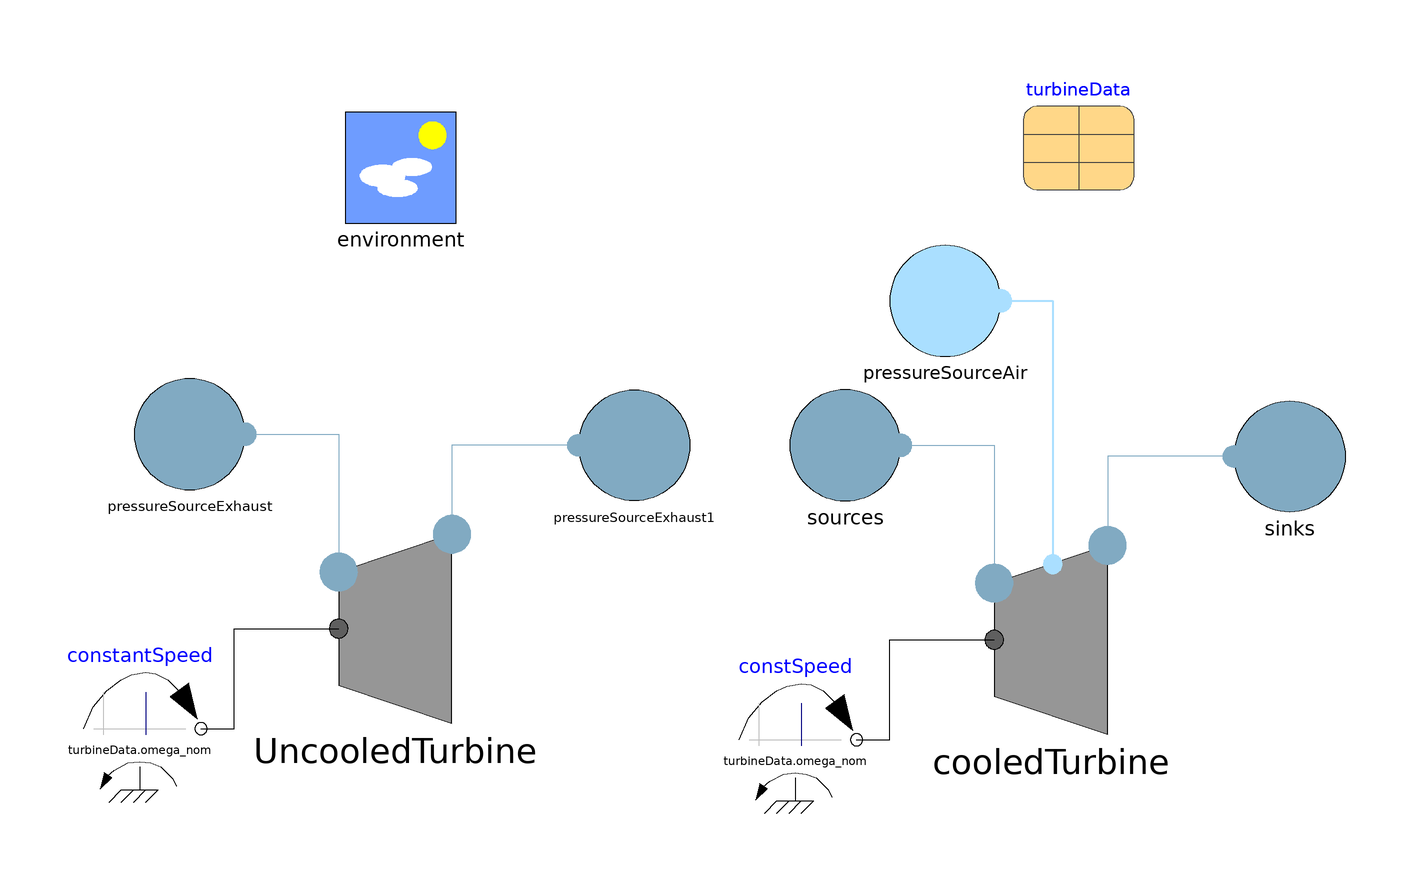

The Modelica model whose source follows is shown above as a component diagram (icons at their Placement, wires along their Line points).

model TestCooledVSUncooledTurbine
      extends Modelica.Icons.Example;
      inner Components.Environment environment annotation (
        Placement(visible = true, transformation(origin = {-70, 70}, extent = {{-10, -10}, {10, 10}}, rotation = 0)));
      BasicAeroEngines.Components.CooledTurbine cooledTurbine(                      CoolingTechRot = {3, 2, 2, 1}, CoolingTechStat = {3, 2, 2, 1}, Nstages = 4, Nstages_Bleeds = {2, 4}, Xi_cool_rot = {0.04, 0.01, 0, 0}, Xi_cool_stat = {0.06, 0.02, 0, 0}, data = turbineData,
        redeclare
          BasicAeroEngines.Components.TurbineCoolingModel.FixedCoolingFraction
          StatorCooling[cooledTurbine.Nstages](coolingFraction=cooledTurbine.Xi_cool_stat),

        redeclare
          BasicAeroEngines.Components.TurbineCoolingModel.FixedCoolingFraction
          RotorCooling[cooledTurbine.Nstages](coolingFraction=cooledTurbine.Xi_cool_rot))
                                                                                                                                                                                                                annotation (
        Placement(visible = true, transformation(origin = {47, -15}, extent = {{-17, -17}, {17, 17}}, rotation = 0)));
      BasicAeroEngines.Components.PressureSourceExhaust sources(referencePressure = turbineData.P_E_nom, referenceTemperature = turbineData.T_E_nom) annotation (
        Placement(visible = true, transformation(origin = {10, 20}, extent = {{-10, -10}, {10, 10}}, rotation = 0)));
      BasicAeroEngines.Components.PressureSourceExhaust sinks(referencePressure = turbineData.P_L_nom) annotation (
        Placement(visible = true, transformation(origin = {90, 18}, extent = {{10, -10}, {-10, 10}}, rotation = 0)));
      Modelica.Mechanics.Rotational.Sources.ConstantSpeed constSpeed(w_fixed = turbineData.omega_nom) annotation (
        Placement(visible = true, transformation(origin = {1, -33}, extent = {{-11, -11}, {11, 11}}, rotation = 0)));
      parameter BasicAeroEngines.Data.Turbines.GSP_HPT_BetaLines turbineData annotation (
        Placement(visible = true, transformation(origin = {52, 76}, extent = {{-10, -10}, {10, 10}}, rotation = 0)));
      BasicAeroEngines.Components.PressureSourceAir pressureSourceAir[2](each referencePressure = 10e5, each referenceTemperature = 287.15) annotation (
        Placement(visible = true, transformation(origin = {28, 46}, extent = {{-10, -10}, {10, 10}}, rotation = 0)));
      Modelica.Mechanics.Rotational.Sources.ConstantSpeed constantSpeed(w_fixed = turbineData.omega_nom) annotation (
        Placement(visible = true, transformation(origin = {-117, -31}, extent = {{-11, -11}, {11, 11}}, rotation = 0)));
      BasicAeroEngines.Components.PressureSourceExhaust pressureSourceExhaust(referencePressure = turbineData.P_E_nom, referenceTemperature = turbineData.T_E_nom) annotation (
        Placement(visible = true, transformation(origin = {-108, 22}, extent = {{-10, -10}, {10, 10}}, rotation = 0)));
      BasicAeroEngines.Components.PressureSourceExhaust pressureSourceExhaust1(referencePressure = turbineData.P_L_nom) annotation (
        Placement(visible = true, transformation(origin = {-28, 20}, extent = {{10, -10}, {-10, 10}}, rotation = 0)));
      BasicAeroEngines.Components.TurbineMapsBetaLines UncooledTurbine(data = turbineData) annotation (
        Placement(visible = true, transformation(origin = {-71, -13}, extent = {{-17, -17}, {17, 17}}, rotation = 0)));
    equation
      connect(sources.fluidPort, cooledTurbine.inlet) annotation (
        Line(points = {{20, 20}, {36.8, 20}, {36.8, -4.8}}, color = {129, 170, 194}));
      connect(sinks.fluidPort, cooledTurbine.outlet) annotation (
        Line(points = {{80, 18}, {57.2, 18}, {57.2, 2}}, color = {129, 170, 194}));
      connect(constSpeed.flange, cooledTurbine.shaft) annotation (
        Line(points = {{12, -33}, {18, -33}, {18, -15}, {36.8, -15}}));
      connect(pressureSourceAir.fluidPort, cooledTurbine.Bl_port) annotation (
        Line(points = {{38, 46}, {47.34, 46}, {47.34, -1.4}}, color = {170, 223, 255}, thickness = 0.5));
      connect(pressureSourceExhaust.fluidPort, UncooledTurbine.inlet) annotation (
        Line(points = {{-98, 22}, {-81.2, 22}, {-81.2, -2.8}}, color = {129, 170, 194}));
      connect(pressureSourceExhaust1.fluidPort, UncooledTurbine.outlet) annotation (
        Line(points = {{-38, 20}, {-60.8, 20}, {-60.8, 4}}, color = {129, 170, 194}));
      connect(constantSpeed.flange, UncooledTurbine.shaft) annotation (
        Line(points = {{-106, -31}, {-100, -31}, {-100, -13}, {-81.2, -13}}));
    end TestCooledVSUncooledTurbine;